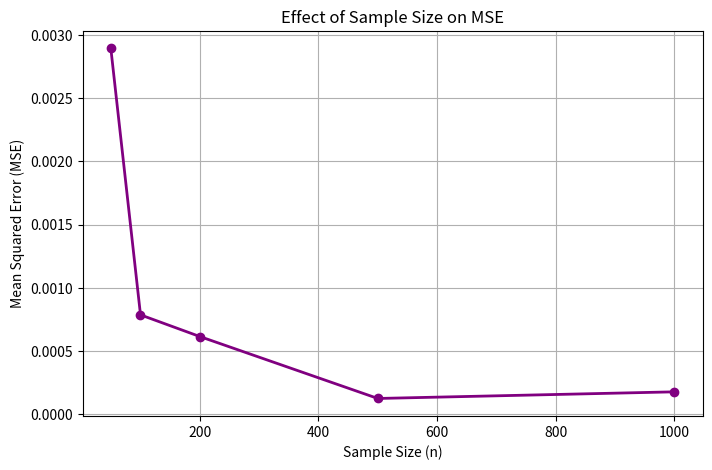
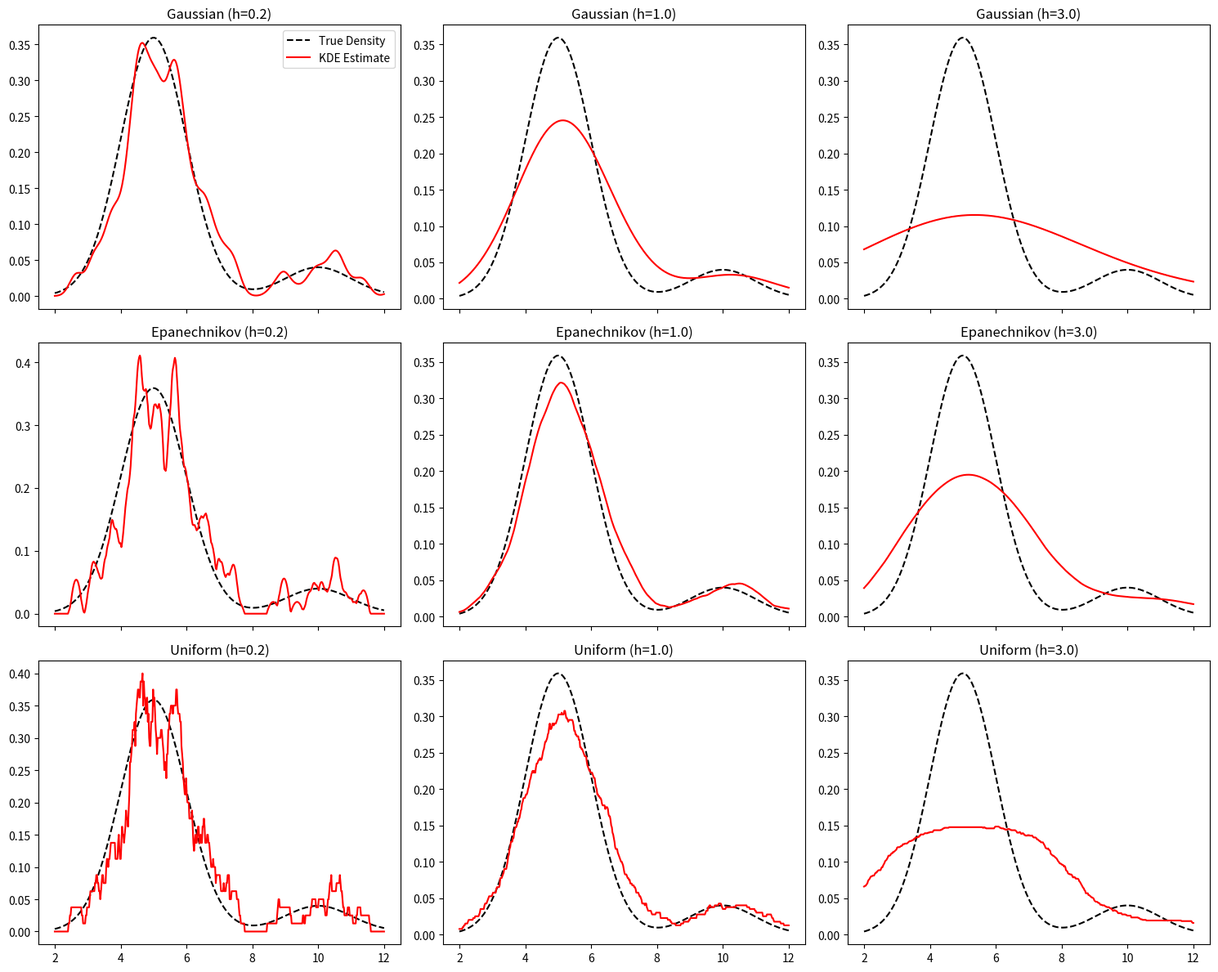

Here is the Python script that generated these plots, in order:
import numpy as np
import matplotlib.pyplot as plt

'''
We will generate 200 data points: 90% from a population with mean 5, variance 1,
and the remaining 10% from another population with mean 10, variance 1.
When plotted, the histogram should be bimodal (two peaks), not unimodal.
'''

'''
What KDE does: It places a smooth peak (called a kernel) on each data point.
Then it sums all these 200 little peaks. The resulting smooth curve is our density estimate.

n: Number of data points (200 in our scenario).
X_i: The actual data points we have.
x: Any location where we want to measure the density (height).
h: Smoothing parameter (Bandwidth). Determines how wide or narrow the peaks are.
K(dot): The chosen Kernel function.
'''

def gaussian_kernel(u):
    # The most popular kernel. Places a standard bell curve on each point.
    return (1 / np.sqrt(2 * np.pi)) * np.exp(-0.5 * u**2)

def epanechnikov_kernel(u):
    '''
    Mathematically optimal kernel that minimizes variance.
    Returns a parabolic value if |u| <= 1, otherwise zero.
    '''
    return np.where(np.abs(u) <= 1, 0.75 * (1 - u**2), 0)

def uniform_kernel(u):
    # The simplest kernel. Places a flat box around each point.
    # Returns constant 1/2 if |u| <= 1, otherwise zero.
    return np.where(np.abs(u) <= 1, 0.5, 0)

def kde_predict(x, X_data, h, kernel_func):
    n = len(X_data)
    # 1. Compute u values vectorially for each X_data point
    u = (x - X_data) / h
    # 2. Apply the chosen kernel function to these u values
    kernel_val = kernel_func(u)
    f_hat = np.sum(kernel_val) / (n * h)
    return f_hat

def true_density(x):
    # N(5,1) component
    pdf_1 = (1/np.sqrt(2*np.pi)) * np.exp(-0.5 * (x - 5)**2)
    # N(10,1) component
    pdf_2 = (1/np.sqrt(2*np.pi)) * np.exp(-0.5 * (x - 10)**2)
    return 0.9 * pdf_1 + 0.1 * pdf_2

def kde_evaluate(x_grid, X_data, h, kernel_func):
    # Call kde_predict for each point in x_grid and collect results
    return np.array([kde_predict(x, X_data, h, kernel_func) for x in x_grid])

def compute_kde_mse(X_data, h, kernel_func, K=1000):
    # Generate K=1000 iid points uniformly from [2,12]
    x_grid = np.random.uniform(2, 12, size=K)
    # True density values at these points
    y_true = true_density(x_grid)
    # KDE predictions at these points
    y_pred = kde_evaluate(x_grid, X_data, h, kernel_func)
    # Mean squared error
    mse = np.mean((y_true - y_pred) ** 2)
    return mse

def silverman_bandwidth(X_data):
    n = len(X_data)
    sigma_hat = np.std(X_data, ddof=1)
    return 1.06 * sigma_hat * (n ** (-1/5))

n_values = [50, 100, 200, 500, 1000]
mse_results = []

# 1. GAUSSIAN MIXTURE DATA SIMULATION
def generate_mixture_data(n=200):
    choice = np.random.choice([0, 1], size=n, p=[0.9, 0.1])
    X = np.zeros(n)
    for i in range(n):
        if choice[i] == 0:
            X[i] = np.random.normal(5, 1)
        else:
            X[i] = np.random.normal(10, 1)
    return X

for n in n_values:
    X_sample = generate_mixture_data(n=n)
    h_optimal = silverman_bandwidth(X_sample)
    error = compute_kde_mse(X_sample, h_optimal, gaussian_kernel)
    mse_results.append(error)

# Plot the effect of sample size on MSE
plt.figure(figsize=(8, 5))
plt.plot(n_values, mse_results, marker='o', color='purple', linewidth=2)
plt.xlabel("Sample Size (n)")
plt.ylabel("Mean Squared Error (MSE)")
plt.title("Effect of Sample Size on MSE")
plt.grid(True)
plt.savefig("KDE_n_influence.pdf", format="pdf")
plt.close()

X_data = generate_mixture_data(n=200)
x_plot = np.linspace(2, 12, 500)  # 500 points for a smooth plot
y_true = true_density(x_plot)

kernels = [gaussian_kernel, epanechnikov_kernel, uniform_kernel]
kernel_names = ["Gaussian", "Epanechnikov", "Uniform"]
h_values = [0.2, 1.0, 3.0]  # Small, optimal, large bandwidths

fig, axes = plt.subplots(3, 3, figsize=(15, 12), sharex=True)

for k_idx, kernel in enumerate(kernels):
    for h_idx, h in enumerate(h_values):
        ax = axes[k_idx, h_idx]
        # True density
        ax.plot(x_plot, y_true, label="True Density", color="black", linestyle="--")
        # KDE estimate
        y_pred = kde_evaluate(x_plot, X_data, h, kernel)
        ax.plot(x_plot, y_pred, label="KDE Estimate", color="red")
        ax.set_title(f"{kernel_names[k_idx]} (h={h})")
        if k_idx == 0 and h_idx == 0:
            ax.legend()

plt.tight_layout()
plt.savefig("KDE_kernel_h_influence.pdf", format="pdf")
plt.close()

def generate_artificial_sample(X_data, h, k=5000):
    n = len(X_data)
    X_prime = np.zeros(k)
    for j in range(k):
        i = np.random.randint(0, n)          # uniform index
        epsilon = np.random.normal(0, 1)     # standard normal
        X_prime[j] = X_data[i] + epsilon * h
    return X_prime

# 1. Generate original 200-size data and find optimal h
X_orig = generate_mixture_data(n=200)
h_optimal = silverman_bandwidth(X_orig)

# 2. Method 1: MSE using original data
mse_method_1 = compute_kde_mse(X_orig, h_optimal, gaussian_kernel)

# 3. Method 2: Generate artificial sample of size k=5000 from the original data
X_artif = generate_artificial_sample(X_orig, h_optimal, k=5000)
mse_method_2 = compute_kde_mse(X_artif, h_optimal, gaussian_kernel)

print("#1 Method MSE (Original):", mse_method_1)
print("#2 Method MSE (Artificial):", mse_method_2)

class KDENaiveBayes:
    def __init__(self, h=1.0, kernel_func=gaussian_kernel):
        self.h = h
        self.kernel_func = kernel_func

    def fit(self, X, y):
        # Separate data by class
        self.X_0 = X[y == 0]
        self.X_1 = X[y == 1]
        total_samples = len(y)
        self.prior_0 = self.X_0.shape[0] / total_samples
        self.prior_1 = self.X_1.shape[0] / total_samples

    def predict_proba(self, Xtest):
        num_samples = Xtest.shape[0]
        num_features = Xtest.shape[1]
        probs = np.zeros(num_samples)

        for idx in range(num_samples):
            x_sample = Xtest[idx]
            # Log‑likelihood for class 0
            score_0 = np.log(self.prior_0)
            for f in range(num_features):
                kde_val = kde_predict(x_sample[f], self.X_0[:, f], self.h, self.kernel_func)
                score_0 += np.log(max(kde_val, 1e-10))   # lower bound for numerical stability

            # Log‑likelihood for class 1
            score_1 = np.log(self.prior_1)
            for f in range(num_features):
                kde_val = kde_predict(x_sample[f], self.X_1[:, f], self.h, self.kernel_func)
                score_1 += np.log(max(kde_val, 1e-10))

            # Convert to probability using sigmoid
            probs[idx] = 1 / (1 + np.exp(-(score_1 - score_0)))
        return probs

    def predict(self, Xtest):
        probs = self.predict_proba(Xtest)
        return np.where(probs > 0.5, 1, 0)


# ============================================================================
# ANSWERS TO THE QUESTIONS (added as comments at the end)
# ============================================================================
"""
Question 1 (Effect of too small / too large bandwidth):
- Too small bandwidth (h): The kernel peaks become very narrow. The estimate
  becomes highly variable, showing many spurious bumps (overfitting). It will
  have low bias but high variance.
- Too large bandwidth (h): The kernel peaks become very wide. The estimate
  becomes oversmoothed, losing important features such as the bimodality
  (underfitting). It will have high bias but low variance.

Question 2 (Compare Method 1 and Method 2):
- Method 1 directly uses the original sample X1..Xn to compute the KDE.
- Method 2 generates a much larger artificial sample X' by adding Gaussian
  noise to each original point (X'_j = Xi + ε·h). The KDE computed from this
  larger sample approximates the same density because the added noise exactly
  matches the kernel smoothing operation. In the limit of infinite k, the
  empirical distribution of the artificial sample converges to the KDE itself.
- The two methods should give very similar MSE because the artificial sample
  is essentially a Monte Carlo approximation of the KDE integral. Increasing k
  reduces the Monte Carlo error, making the two methods even closer, but the
  essential density estimate does not change; only the variance due to finite
  sampling from the KDE diminishes.

Question 3 (Naive Bayes comparison on a binary classification dataset):
This part requires selecting a real dataset with quantitative features and
implementing four variants:
  1. Naive Bayes with KDE (as coded above)
  2. Naive Bayes with Gaussian approximation (assume each feature follows a
     normal distribution per class, estimate mean and variance).
  3. Naive Bayes with discretization of quantitative features (e.g., binning
     into intervals and using multinomial frequencies).
  4. Linear Discriminant Analysis (LDA) – assumes Gaussian features with a
     common covariance matrix.
A proper answer would involve running these methods on a chosen dataset,
reporting accuracy (e.g., via cross-validation), and discussing:
- KDE can capture arbitrary shapes but requires bandwidth tuning and more data.
- Gaussian approximation is parametric and works well if features are roughly
  normal; it may fail if the true densities are multimodal or skewed.
- Discretization can capture non‑linear effects but loses ordering information
  and the number of bins must be chosen.
- LDA is also parametric, assumes normality with equal covariances; it can be
  very stable when the assumptions are met, but less flexible.
The actual comparison would show which method performs best on the specific
dataset, depending on the underlying distributions.
"""
